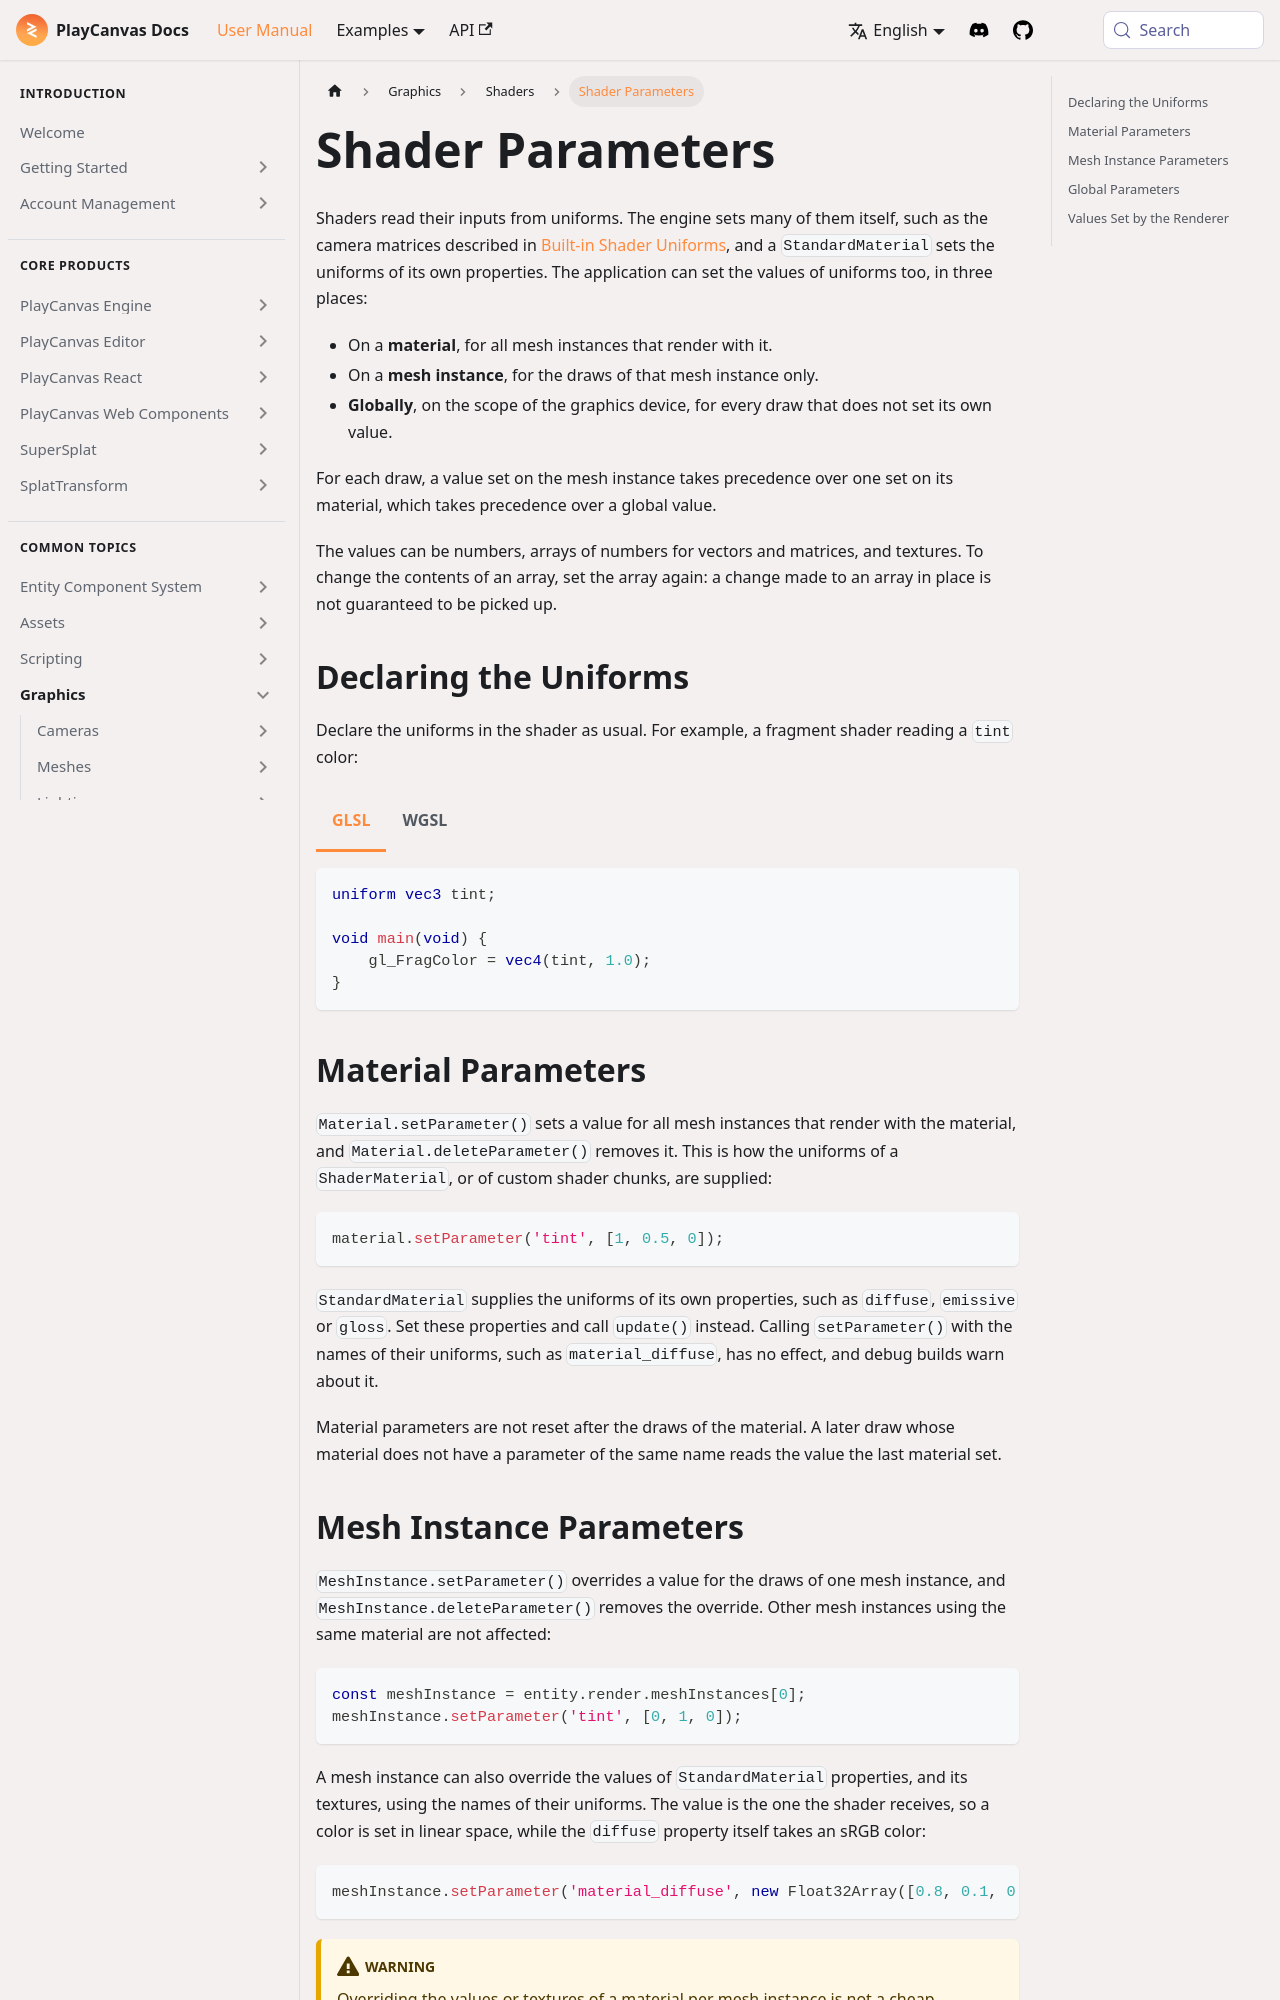

repository: playcanvas/developer-site · page: user-manual/graphics/shaders/shader-parameters/index.html · generator: docusaurus

---
title: Shader Parameters
description: Set the values of shader uniforms on a material, on a mesh instance, or globally on the graphics device.
---

import Tabs from '@theme/Tabs';
import TabItem from '@theme/TabItem';

Shaders read their inputs from uniforms. The engine sets many of them itself, such as the camera matrices described in [Built-in Shader Uniforms](/user-manual/graphics/shaders/built-in-uniforms), and a `StandardMaterial` sets the uniforms of its own properties. The application can set the values of uniforms too, in three places:

- On a **material**, for all mesh instances that render with it.
- On a **mesh instance**, for the draws of that mesh instance only.
- **Globally**, on the scope of the graphics device, for every draw that does not set its own value.

For each draw, a value set on the mesh instance takes precedence over one set on its material, which takes precedence over a global value.

The values can be numbers, arrays of numbers for vectors and matrices, and textures. To change the contents of an array, set the array again: a change made to an array in place is not guaranteed to be picked up.

## Declaring the Uniforms

Declare the uniforms in the shader as usual. For example, a fragment shader reading a `tint` color:

<Tabs groupId="shader-language" queryString="lang">
<TabItem value="glsl" label="GLSL">

```glsl
uniform vec3 tint;

void main(void) {
    gl_FragColor = vec4(tint, 1.0);
}
```

</TabItem>
<TabItem value="wgsl" label="WGSL">

```wgsl
uniform tint: vec3f;

@fragment
fn fragmentMain(input: FragmentInput) -> FragmentOutput {
    var output: FragmentOutput;
    output.color = vec4f(uniform.tint, 1.0);
    return output;
}
```

</TabItem>
</Tabs>

## Material Parameters

`Material.setParameter()` sets a value for all mesh instances that render with the material, and `Material.deleteParameter()` removes it. This is how the uniforms of a `ShaderMaterial`, or of custom shader chunks, are supplied:

```javascript
material.setParameter('tint', [1, 0.5, 0]);
```

`StandardMaterial` supplies the uniforms of its own properties, such as `diffuse`, `emissive` or `gloss`. Set these properties and call `update()` instead. Calling `setParameter()` with the names of their uniforms, such as `material_diffuse`, has no effect, and debug builds warn about it.

Material parameters are not reset after the draws of the material. A later draw whose material does not have a parameter of the same name reads the value the last material set.
